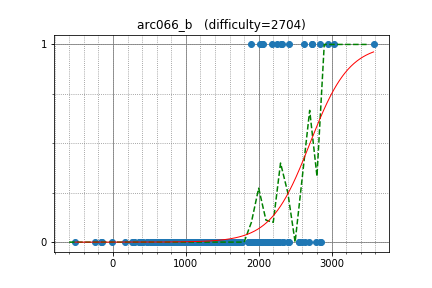

The data file committed next to this chart (first rows):
kurgm, 1600.136066, 0
Morass, 2328, 0
fujisu, 1753, 0
tah, 1681, 0
toshik, 1404, 0
myam, 1368, 0
ty70, 1226, 0
BlackyTheBlueCat, 1341, 0
teamhimeH, 1208, 0
mathlegosuke, 1061, 0
andor, 1208, 0
NASU41, 1498, 0
turenar, 1267, 0
fovea, 1234, 0
minorin, 1322, 0
coco18000, 1113, 0
ngochai, 2026, 0
evesanta, 1083, 0
makoto0, 1253, 0
shuafen, 761, 0
tekitouk, 1291, 0
himkt, 1073, 0
satoshi3104, 1066, 0
henohenotsuyoshi, 1111, 0
norimiso, 1082, 0
otyaduke_117, 1073, 0
oduk, 1435, 0
hhelibex, 1093, 0
tsuinatomikku, 1035, 0
misscode, 1135, 0
hogeki, 1196, 0
ryoana14, 1211, 0
deeepyadav442, 806.7, 0
jaga810, 1338, 0
reiji1112, 1053, 0
tokabe333, 1124, 0
lovemma, 1267, 0
mathking1021, 909.9, 0
garugoru45, 1709, 0
Teppay, 589.6, 0
suzukim0702, 1226, 0
hebitombo, 1432, 0
hkr, 716.8, 0
promonya, 1200, 0
snowfoxy, 1247, 0
utsumi, 813.6, 0
tlcakash, 625.6, 0
peyha, 1246, 0
hanocha, 1053, 0
shar18, 986.9, 0
dorpi, 987.1, 0
petit_lycee, 1397, 0
Mngshmok, 670.1, 0
gumpen7, 707.9, 0
tinumukiti631, 1312, 0
yudaikichise, 1146, 0
noconocolib, 1022, 0
mamame, 1122, 0
shubh, 577, 0
ishibashijun, 1185, 0
jack, 1236, 0
... 203 more rows
